Run: headless pygame with SDL's dummy video driver; simulated clock (each Clock.tick advances the game by its frame time, no real sleeping); random seed 0; keys injected as events and as key.get_pressed() state; no mouse input.
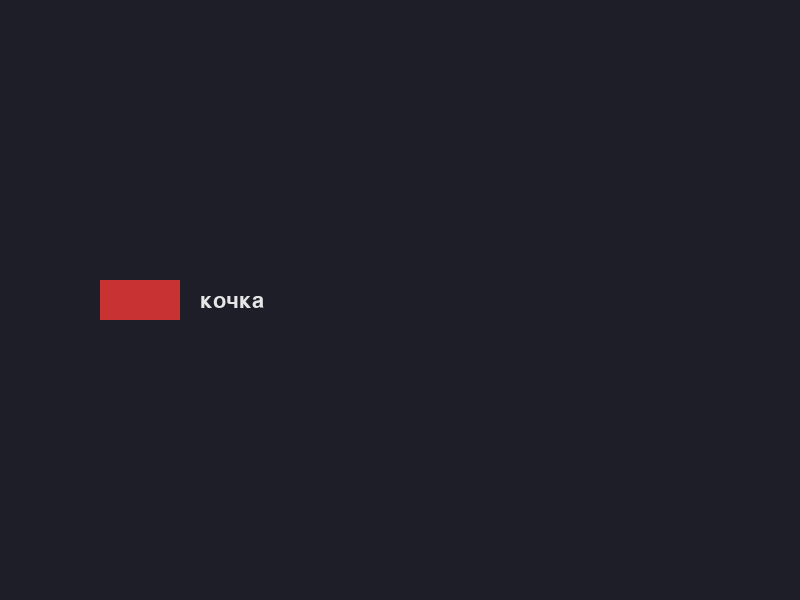
Frame 1 of 4 · flips 1–60 · no input
Frame 2 of 4 · flips 61–180 · tapped SPACE, RETURN · held RIGHT (→), D · screen unchanged from frame 1, image omitted
Frame 3 of 4 · flips 181–300 · held DOWN (↓), S · screen unchanged from frame 2, image omitted
Frame 4 of 4 · flips 301–420 · held LEFT (←), A, UP (↑), W · screen unchanged from frame 3, image omitted

The pygame program that drew these frames:

import pygame
import sys

# Налаштування вікна
width, height = 800, 600
FPS = 60
bg_color = (30,30,40)

def main():
    pygame.init() # ініціалізація
    pygame.display.set_caption("Бачимо і пишимо")
    screen = pygame.display.set_mode((width, height))
    clock = pygame.time.Clock()

    # Шрифт і текст
    font = pygame.font.SysFont("consolas", 32)

    current_pharse = "кочка"
    remaining_text = current_pharse

    # Середня довжина одного символа в пікселях
    phrase_width, _ = font.size(current_pharse)
    if len(current_pharse) > 0:
        char_step = phrase_width / len(current_pharse)
    else:
        char_step = 0

    distance = 0 # скільки "умовних одиниць" траси машина вже проїхала

    car_y = height // 2 # Машина по середині екрану за висотою
    car_base_x = 100 # стартова позиція машини по ширині
    car_width, car_height = 80, 40

    running = True
    while running:
        # 1) Обробка подій
        for event in pygame.event.get():
            if event.type == pygame.QUIT:
                running = False
            elif event.type == pygame.KEYDOWN:
                if event.key == pygame.K_ESCAPE:
                    running = False
                else:
                    # символ, який реально ввели зу крахуванням Shift
                    char = event.unicode

                    char = char.lower()

                    # Якщо в нас ще є текст для друку
                    if len(remaining_text) > 0:
                        expected_char = remaining_text[0]

                        # Порівнюємо введений символ з очікуваним
                        if char == expected_char:
                            # Правильний символ:
                            # 1) зрізати його з рядка
                            remaining_text = remaining_text[1:]
                            # 2) посунути машинку вперед
                            distance += char_step
                        else:
                            # Неправильний символ ігноруємо
                            pass


        
        # 2) Логіка гри (пуста)
        car_x = car_base_x + distance

        # 3) Малюванню
        screen.fill(bg_color)

        pygame.draw.rect(screen,
            (200,50,50),                     # Червоний колір
            (car_x, car_y - car_height // 2, # x,y центр по вертикалі
            car_width, car_height))         # ширина і висота
        
        # Малюємо текст
        text_surface = font.render(remaining_text, True, (230, 230, 230))
        text_x = car_x + car_width + 20 # трохи попереду машини
        text_y = car_y - 10             # приблизно на рівні машини

        screen.blit(text_surface, (text_x, text_y))

        pygame.display.flip()
        clock.tick(FPS)

    pygame.quit()
    sys.exit()

if __name__ == "__main__":
    main()
